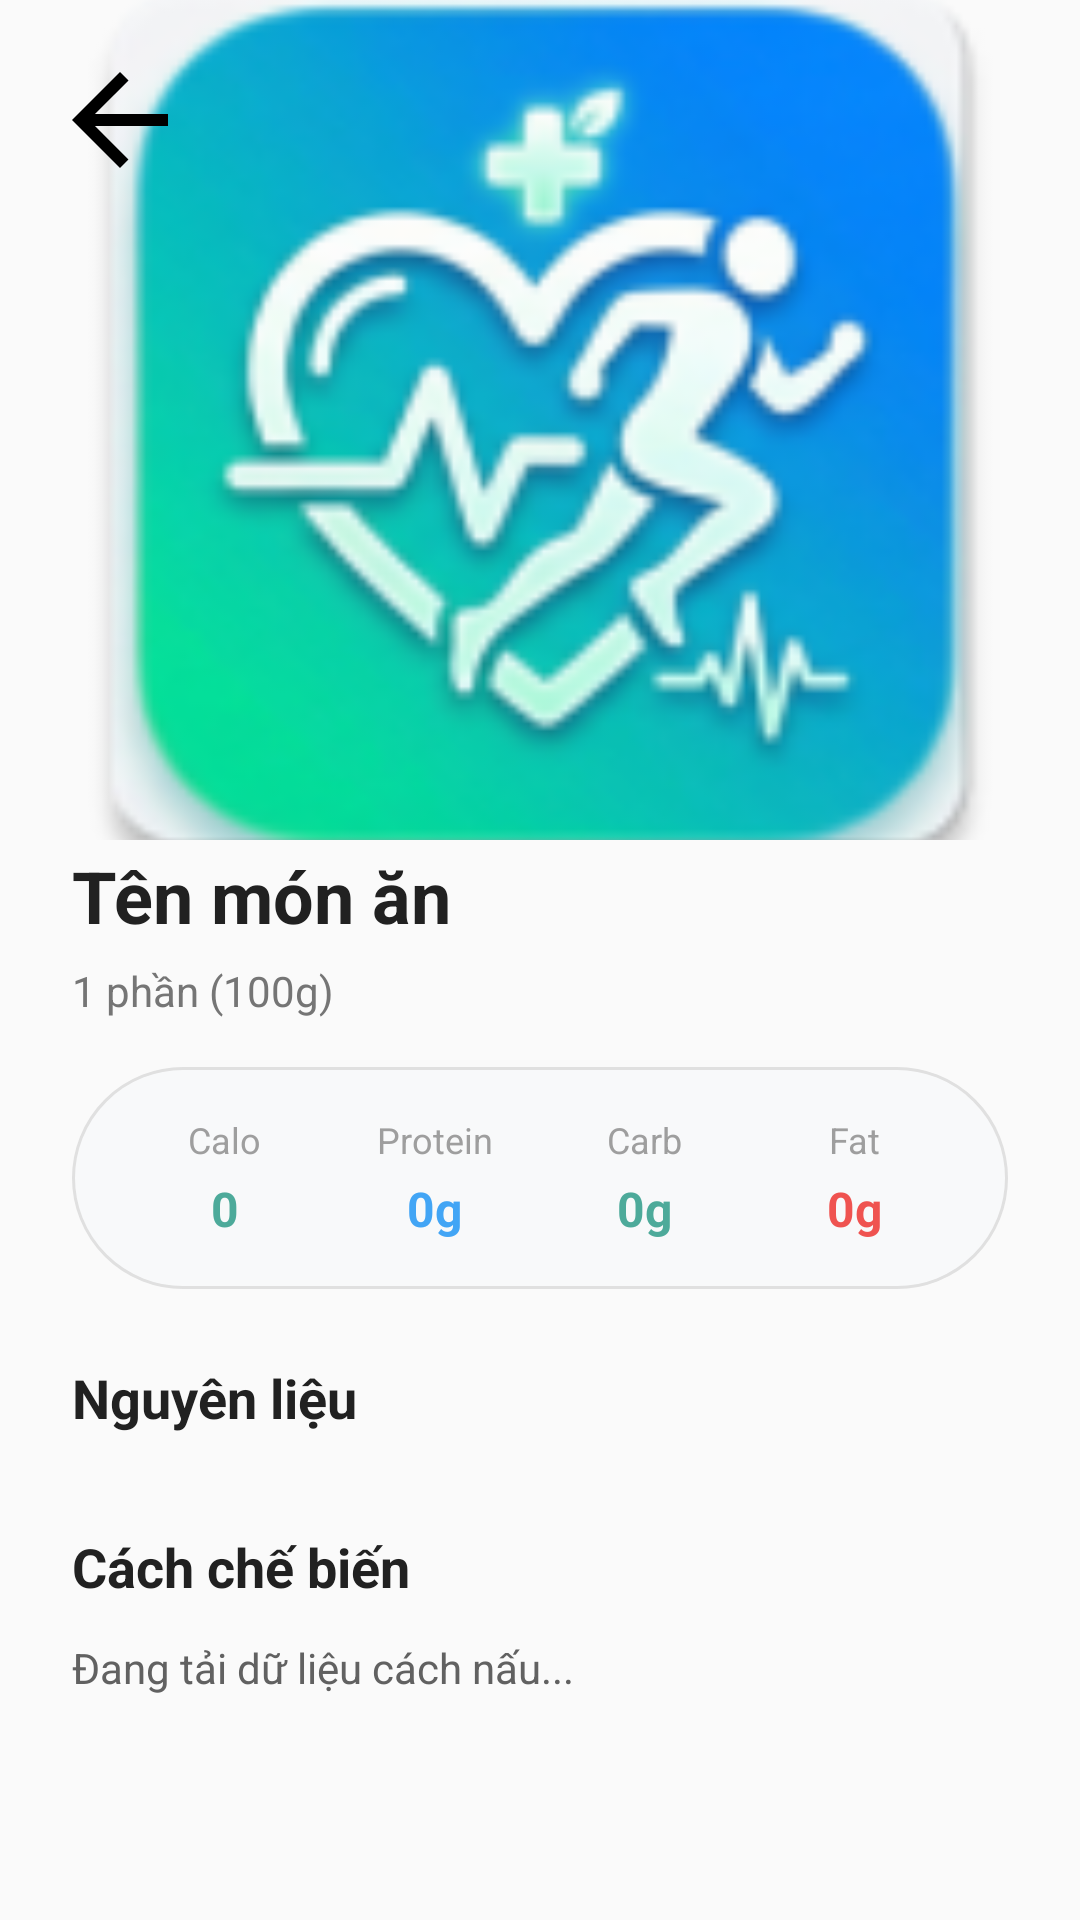

Write the Android layout XML for this screen, with the resource values it uses.
<!-- AndroidManifest.xml: application theme Theme.ListView -->
<!-- res/layout/activity_food_detail.xml -->
<?xml version="1.0" encoding="utf-8"?>
<androidx.constraintlayout.widget.ConstraintLayout
    xmlns:android="http://schemas.android.com/apk/res/android"
    xmlns:app="http://schemas.android.com/apk/res-auto"
    android:layout_width="match_parent"
    android:layout_height="match_parent"
    android:background="#FAFAFA">

    <ScrollView
        android:layout_width="match_parent"
        android:layout_height="match_parent"
        android:clipToPadding="false"
        android:paddingBottom="40dp"
        android:scrollbars="none">

        <LinearLayout
            android:layout_width="match_parent"
            android:layout_height="wrap_content"
            android:orientation="vertical">

            <FrameLayout
                android:layout_width="match_parent"
                android:layout_height="280dp">

                <ImageView
                    android:id="@+id/imgFoodDetail"
                    android:layout_width="match_parent"
                    android:layout_height="match_parent"
                    android:scaleType="centerCrop"
                    android:src="@mipmap/ic_launcher" />

                <ImageButton
                    android:id="@+id/btnBackDetail"
                    android:layout_width="48dp"
                    android:layout_height="48dp"
                    android:layout_margin="16dp"
                    android:background="@drawable/bg_badge_white"
                    android:src="@drawable/ic_arrow_back_breakfast"
                    app:tint="#212121" />
            </FrameLayout>

            <LinearLayout
                android:layout_width="match_parent"
                android:layout_height="wrap_content"
                android:layout_marginTop="-30dp"
                android:orientation="vertical"
                android:paddingHorizontal="24dp"
                android:paddingTop="32dp">

                <TextView
                    android:id="@+id/tvDetailName"
                    android:layout_width="match_parent"
                    android:layout_height="wrap_content"
                    android:text="Tên món ăn"
                    android:textColor="#212121"
                    android:textSize="24sp"
                    android:textStyle="bold" />

                <TextView
                    android:id="@+id/tvDetailServing"
                    android:layout_width="wrap_content"
                    android:layout_height="wrap_content"
                    android:layout_marginTop="6dp"
                    android:text="1 phần (100g)"
                    android:textColor="#757575"
                    android:textSize="14sp" />

                <LinearLayout
                    android:layout_width="match_parent"
                    android:layout_height="wrap_content"
                    android:layout_marginTop="16dp"
                    android:background="@drawable/bg_workout_chip_inactive"
                    android:orientation="horizontal"
                    android:padding="16dp"
                    android:weightSum="4">

                    <LinearLayout
                        android:layout_width="0dp"
                        android:layout_height="wrap_content"
                        android:layout_weight="1"
                        android:gravity="center"
                        android:orientation="vertical">

                        <TextView
                            android:layout_width="wrap_content"
                            android:layout_height="wrap_content"
                            android:text="Calo"
                            android:textColor="#9E9E9E"
                            android:textSize="12sp" />

                        <TextView
                            android:id="@+id/tvDetailCalo"
                            android:layout_width="wrap_content"
                            android:layout_height="wrap_content"
                            android:layout_marginTop="4dp"
                            android:text="0"
                            android:textColor="#4DAA9A"
                            android:textSize="16sp"
                            android:textStyle="bold" />
                    </LinearLayout>

                    <LinearLayout
                        android:layout_width="0dp"
                        android:layout_height="wrap_content"
                        android:layout_weight="1"
                        android:gravity="center"
                        android:orientation="vertical">

                        <TextView
                            android:layout_width="wrap_content"
                            android:layout_height="wrap_content"
                            android:text="Protein"
                            android:textColor="#9E9E9E"
                            android:textSize="12sp" />

                        <TextView
                            android:id="@+id/tvDetailPro"
                            android:layout_width="wrap_content"
                            android:layout_height="wrap_content"
                            android:layout_marginTop="4dp"
                            android:text="0g"
                            android:textColor="#42A5F5"
                            android:textSize="16sp"
                            android:textStyle="bold" />
                    </LinearLayout>

                    <LinearLayout
                        android:layout_width="0dp"
                        android:layout_height="wrap_content"
                        android:layout_weight="1"
                        android:gravity="center"
                        android:orientation="vertical">

                        <TextView
                            android:layout_width="wrap_content"
                            android:layout_height="wrap_content"
                            android:text="Carb"
                            android:textColor="#9E9E9E"
                            android:textSize="12sp" />

                        <TextView
                            android:id="@+id/tvDetailCarb"
                            android:layout_width="wrap_content"
                            android:layout_height="wrap_content"
                            android:layout_marginTop="4dp"
                            android:text="0g"
                            android:textColor="#4DAA9A"
                            android:textSize="16sp"
                            android:textStyle="bold" />
                    </LinearLayout>

                    <LinearLayout
                        android:layout_width="0dp"
                        android:layout_height="wrap_content"
                        android:layout_weight="1"
                        android:gravity="center"
                        android:orientation="vertical">

                        <TextView
                            android:layout_width="wrap_content"
                            android:layout_height="wrap_content"
                            android:text="Fat"
                            android:textColor="#9E9E9E"
                            android:textSize="12sp" />

                        <TextView
                            android:id="@+id/tvDetailFat"
                            android:layout_width="wrap_content"
                            android:layout_height="wrap_content"
                            android:layout_marginTop="4dp"
                            android:text="0g"
                            android:textColor="#EF5350"
                            android:textSize="16sp"
                            android:textStyle="bold" />
                    </LinearLayout>
                </LinearLayout>

                <TextView
                    android:layout_width="wrap_content"
                    android:layout_height="wrap_content"
                    android:layout_marginTop="24dp"
                    android:text="Nguyên liệu"
                    android:textColor="#212121"
                    android:textSize="18sp"
                    android:textStyle="bold" />

                <androidx.recyclerview.widget.RecyclerView
                    android:id="@+id/rvIngredients"
                    android:layout_width="match_parent"
                    android:layout_height="wrap_content"
                    android:layout_marginTop="8dp"
                    android:nestedScrollingEnabled="false" />

                <TextView
                    android:layout_width="wrap_content"
                    android:layout_height="wrap_content"
                    android:layout_marginTop="24dp"
                    android:text="Cách chế biến"
                    android:textColor="#212121"
                    android:textSize="18sp"
                    android:textStyle="bold" />

                <TextView
                    android:id="@+id/tvDetailInstructions"
                    android:layout_width="match_parent"
                    android:layout_height="wrap_content"
                    android:layout_marginTop="12dp"
                    android:lineSpacingExtra="6dp"
                    android:text="Đang tải dữ liệu cách nấu..."
                    android:textColor="#616161"
                    android:textSize="14sp" />

            </LinearLayout>
        </LinearLayout>
    </ScrollView>
</androidx.constraintlayout.widget.ConstraintLayout>
<!-- resources referenced by this layout -->
<resources>
  <!-- drawable bg_workout_chip_inactive (drawable) -->
  <?xml version="1.0" encoding="utf-8"?>
  <shape xmlns:android="http://schemas.android.com/apk/res/android">
      <corners android:radius="100dp" />
      <solid android:color="#F8F9FA" /> <stroke android:width="1dp" android:color="#E0E0E0" />
  </shape>
  <!-- drawable ic_arrow_back_breakfast (drawable) -->
  <vector xmlns:android="http://schemas.android.com/apk/res/android"
      android:width="24dp"
      android:height="24dp"
      android:viewportWidth="24.0"
      android:viewportHeight="24.0">
      <path
          android:fillColor="#000000"
          android:pathData="M20,11H7.83l5.59,-5.59L12,4l-8,8l8,8l1.41,-1.41L7.83,13H20v-2z"/>
  </vector>
  <!-- mipmap ic_launcher: webp bitmap (mipmap-hdpi, 6306 bytes) -->
</resources>
